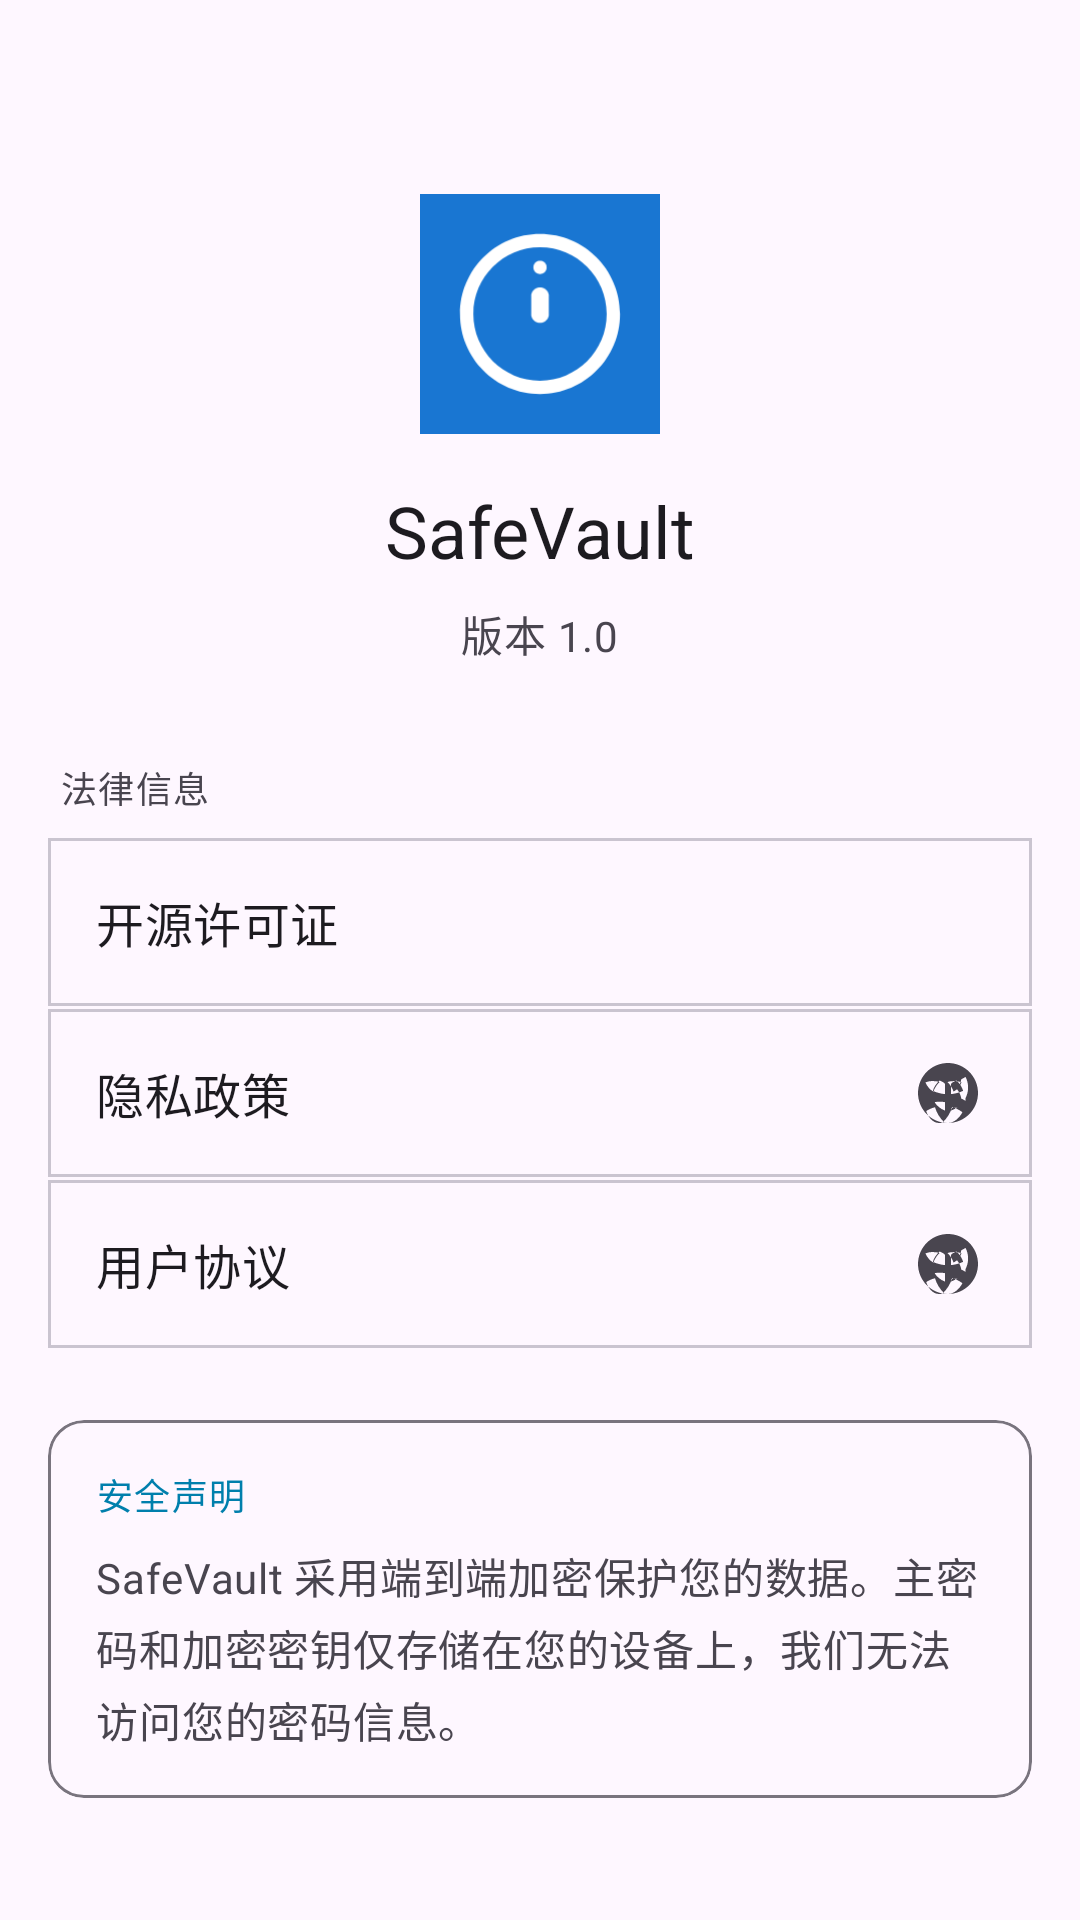

This screen was rendered from an Android layout file. Write that file and the resources it references.
<!-- AndroidManifest.xml: application theme Theme.SafeVault -->
<!-- res/layout/fragment_about.xml -->
<?xml version="1.0" encoding="utf-8"?>
<androidx.core.widget.NestedScrollView xmlns:android="http://schemas.android.com/apk/res/android"
    xmlns:app="http://schemas.android.com/apk/res-auto"
    xmlns:tools="http://schemas.android.com/tools"
    android:layout_width="match_parent"
    android:layout_height="match_parent"
    android:background="?attr/colorSurface"
    android:fillViewport="true"
    tools:context=".ui.AboutFragment">

    <LinearLayout
        android:layout_width="match_parent"
        android:layout_height="wrap_content"
        android:orientation="vertical"
        android:padding="16dp"
        android:gravity="center">

        
        <ImageView
            android:layout_width="80dp"
            android:layout_height="80dp"
            android:src="@mipmap/ic_launcher"
            android:contentDescription="@null"
            android:layout_marginTop="24dp"
            android:layout_marginBottom="16dp" />

        <TextView
            android:layout_width="wrap_content"
            android:layout_height="wrap_content"
            android:text="@string/app_name"
            android:textAppearance="?attr/textAppearanceHeadlineSmall"
            android:textColor="?attr/colorOnSurface"
            android:layout_marginBottom="8dp" />

        <TextView
            android:id="@+id/tv_version"
            android:layout_width="wrap_content"
            android:layout_height="wrap_content"
            android:text="@string/app_version"
            android:textAppearance="?attr/textAppearanceBodyMedium"
            android:textColor="?attr/colorOnSurfaceVariant"
            android:layout_marginBottom="32dp" />

        
        <TextView
            android:layout_width="wrap_content"
            android:layout_height="wrap_content"
            android:text="法律信息"
            android:textAppearance="?attr/textAppearanceLabelMedium"
            android:textColor="?attr/colorOnSurfaceVariant"
            android:layout_gravity="start"
            android:layout_marginBottom="8dp"
            android:layout_marginStart="4dp" />

        <com.google.android.material.card.MaterialCardView
            android:id="@+id/card_licenses"
            android:layout_width="match_parent"
            android:layout_height="wrap_content"
            android:layout_marginBottom="1dp"
            android:clickable="true"
            android:focusable="true"
            app:cardCornerRadius="0dp"
            app:cardElevation="0dp">

            <LinearLayout
                android:layout_width="match_parent"
                android:layout_height="wrap_content"
                android:orientation="horizontal"
                android:padding="16dp"
                android:gravity="center_vertical">

                <TextView
                    android:layout_width="0dp"
                    android:layout_height="wrap_content"
                    android:layout_weight="1"
                    android:text="@string/open_source_licenses"
                    android:textAppearance="?attr/textAppearanceTitleMedium"
                    android:textColor="?attr/colorOnSurface" />

                <ImageView
                    android:layout_width="24dp"
                    android:layout_height="24dp"
                    android:src="@drawable/ic_navigate_next"
                    android:contentDescription="@null"
                    app:tint="?attr/colorOnSurfaceVariant" />
            </LinearLayout>
        </com.google.android.material.card.MaterialCardView>

        <com.google.android.material.card.MaterialCardView
            android:id="@+id/card_privacy"
            android:layout_width="match_parent"
            android:layout_height="wrap_content"
            android:layout_marginBottom="1dp"
            android:clickable="true"
            android:focusable="true"
            app:cardCornerRadius="0dp"
            app:cardElevation="0dp">

            <LinearLayout
                android:layout_width="match_parent"
                android:layout_height="wrap_content"
                android:orientation="horizontal"
                android:padding="16dp"
                android:gravity="center_vertical">

                <TextView
                    android:layout_width="0dp"
                    android:layout_height="wrap_content"
                    android:layout_weight="1"
                    android:text="@string/privacy_policy"
                    android:textAppearance="?attr/textAppearanceTitleMedium"
                    android:textColor="?attr/colorOnSurface" />

                <ImageView
                    android:layout_width="24dp"
                    android:layout_height="24dp"
                    android:src="@drawable/ic_public"
                    android:contentDescription="@null"
                    app:tint="?attr/colorOnSurfaceVariant" />
            </LinearLayout>
        </com.google.android.material.card.MaterialCardView>

        <com.google.android.material.card.MaterialCardView
            android:id="@+id/card_terms"
            android:layout_width="match_parent"
            android:layout_height="wrap_content"
            android:clickable="true"
            android:focusable="true"
            app:cardCornerRadius="0dp"
            app:cardElevation="0dp">

            <LinearLayout
                android:layout_width="match_parent"
                android:layout_height="wrap_content"
                android:orientation="horizontal"
                android:padding="16dp"
                android:gravity="center_vertical">

                <TextView
                    android:layout_width="0dp"
                    android:layout_height="wrap_content"
                    android:layout_weight="1"
                    android:text="@string/terms_of_service"
                    android:textAppearance="?attr/textAppearanceTitleMedium"
                    android:textColor="?attr/colorOnSurface" />

                <ImageView
                    android:layout_width="24dp"
                    android:layout_height="24dp"
                    android:src="@drawable/ic_public"
                    android:contentDescription="@null"
                    app:tint="?attr/colorOnSurfaceVariant" />
            </LinearLayout>
        </com.google.android.material.card.MaterialCardView>

        
        <com.google.android.material.card.MaterialCardView
            android:layout_width="match_parent"
            android:layout_height="wrap_content"
            android:layout_marginTop="24dp"
            app:cardCornerRadius="12dp"
            app:cardElevation="0dp"
            app:strokeColor="?attr/colorOutline"
            app:strokeWidth="1dp">

            <LinearLayout
                android:layout_width="match_parent"
                android:layout_height="wrap_content"
                android:orientation="vertical"
                android:padding="16dp">

                <TextView
                    android:layout_width="wrap_content"
                    android:layout_height="wrap_content"
                    android:text="@string/security_notice"
                    android:textAppearance="?attr/textAppearanceLabelMedium"
                    android:textColor="?attr/colorPrimary"
                    android:layout_marginBottom="8dp" />

                <TextView
                    android:layout_width="wrap_content"
                    android:layout_height="wrap_content"
                    android:text="@string/security_notice_text"
                    android:textAppearance="?attr/textAppearanceBodyMedium"
                    android:textColor="?attr/colorOnSurfaceVariant" />
            </LinearLayout>
        </com.google.android.material.card.MaterialCardView>

    </LinearLayout>

</androidx.core.widget.NestedScrollView>
<!-- resources referenced by this layout -->
<resources>
  <string name="app_name">SafeVault</string>
  <string name="app_version">版本 1.0</string>
  <string name="open_source_licenses">开源许可证</string>
  <string name="privacy_policy">隐私政策</string>
  <string name="security_notice">安全声明</string>
  <string name="security_notice_text">SafeVault 采用端到端加密保护您的数据。主密码和加密密钥仅存储在您的设备上，我们无法访问您的密码信息。</string>
  <string name="terms_of_service">用户协议</string>
  <style name="Theme.SafeVault" parent="Base.Theme.SafeVault">
          
          <item name="android:windowSplashScreenAnimatedIcon">@mipmap/ic_launcher_foreground</item>
          <item name="android:windowSplashScreenBackground">@color/splash_screen_background</item>
          <item name="android:windowSplashScreenAnimationDuration">1000</item>
  
          
          <item name="shapeAppearanceSmallComponent">@style/ShapeAppearance.SafeVault.SmallComponent</item>
          <item name="shapeAppearanceMediumComponent">@style/ShapeAppearance.SafeVault.MediumComponent</item>
          <item name="shapeAppearanceLargeComponent">@style/ShapeAppearance.SafeVault.LargeComponent</item>
      </style>
  <color name="splash_screen_background">#FFFFFFFF</color>
  <style name="ShapeAppearance.SafeVault.SmallComponent" parent="ShapeAppearance.Material3.SmallComponent">
          <item name="cornerSize">12dp</item>
      </style>
  <style name="ShapeAppearance.SafeVault.MediumComponent" parent="ShapeAppearance.Material3.MediumComponent">
          <item name="cornerSize">16dp</item>
      </style>
  <style name="ShapeAppearance.SafeVault.LargeComponent" parent="ShapeAppearance.Material3.LargeComponent">
          <item name="cornerSize">20dp</item>
      </style>
  <color name="md_theme_light_primary">#6750A4</color>
  <color name="md_theme_light_onPrimary">#FFFFFF</color>
  <color name="md_theme_light_primaryContainer">#EADDFF</color>
  <color name="md_theme_light_onPrimaryContainer">#21005D</color>
  <color name="md_theme_light_secondary">#625B71</color>
  <color name="md_theme_light_onSecondary">#FFFFFF</color>
  <color name="md_theme_light_secondaryContainer">#E8DEF8</color>
  <color name="md_theme_light_onSecondaryContainer">#1D192B</color>
  <color name="md_theme_light_tertiary">#7D5260</color>
  <color name="md_theme_light_onTertiary">#FFFFFF</color>
  <color name="md_theme_light_tertiaryContainer">#FFD8E4</color>
  <color name="md_theme_light_onTertiaryContainer">#31111D</color>
  <color name="md_theme_light_error">#B3261E</color>
  <color name="md_theme_light_onError">#FFFFFF</color>
  <color name="md_theme_light_errorContainer">#F9DEDC</color>
  <color name="md_theme_light_onErrorContainer">#410E0B</color>
  <color name="md_theme_light_background">#FFFFFFFF</color>
  <color name="md_theme_light_onBackground">#1D1B20</color>
  <color name="md_theme_light_surface">#FFFFFFFF</color>
  <color name="md_theme_light_onSurface">#1D1B20</color>
  <color name="md_theme_light_surfaceVariant">#F3EDF7</color>
  <color name="md_theme_light_onSurfaceVariant">#49454F</color>
  <color name="md_theme_light_outline">#79747E</color>
  <color name="md_theme_light_surfaceContainer">#F3F4FA</color>
  <color name="md_theme_light_surfaceContainerHigh">#ECE6F0</color>
  <color name="md_theme_light_surfaceContainerHighest">#E7E0EC</color>
  <color name="md_theme_light_outlineVariant">#CAC4D0</color>
</resources>
